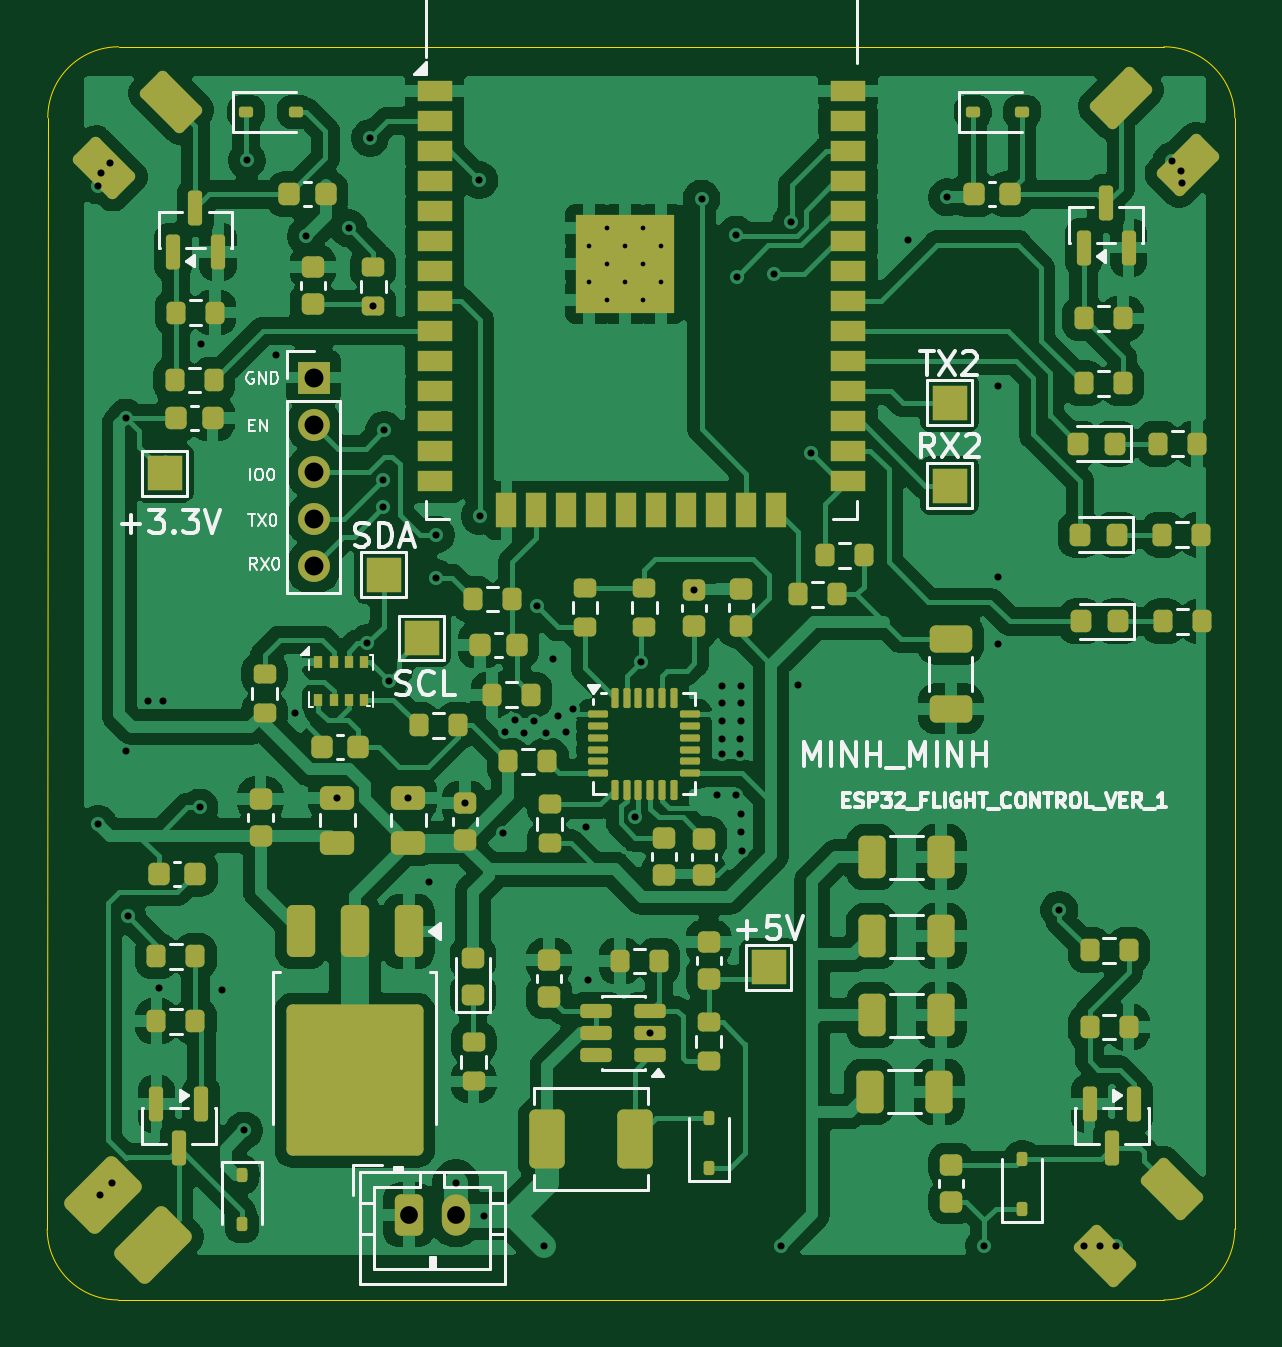
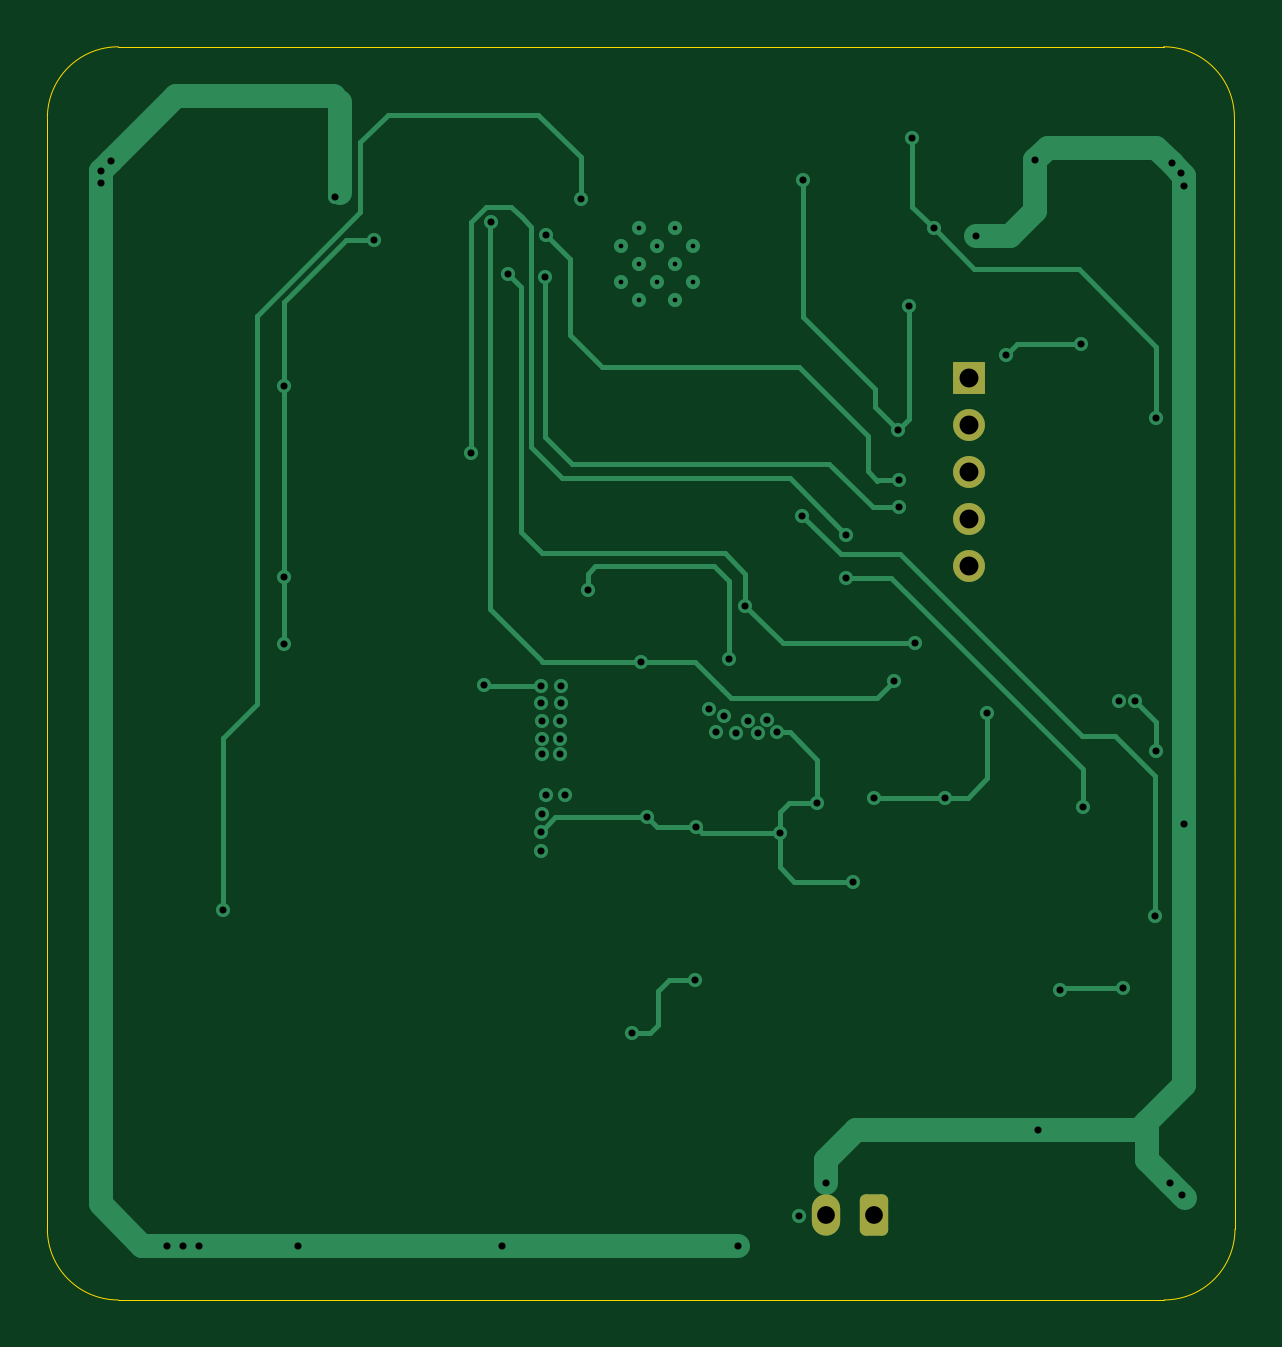
Circuit board: 11 layer files. Board 50.3 x 53.0 mm.
- bottom_copper: esp32_flight_controller_PCB-B_Cu.gbr (13660 bytes)
- bottom_mask: esp32_flight_controller_PCB-B_Mask.gbr (1486 bytes)
- paste: esp32_flight_controller_PCB-B_Paste.gbr (485 bytes)
- bottom_silk: esp32_flight_controller_PCB-B_Silkscreen.gbr (486 bytes)
- outline: esp32_flight_controller_PCB-Edge_Cuts.gbr (1056 bytes)
- top_copper: esp32_flight_controller_PCB-F_Cu.gbr (251113 bytes)
- top_mask: esp32_flight_controller_PCB-F_Mask.gbr (12680 bytes)
- paste: esp32_flight_controller_PCB-F_Paste.gbr (11828 bytes)
- top_silk: esp32_flight_controller_PCB-F_Silkscreen.gbr (42997 bytes)
- drill: esp32_flight_controller_PCB-NPTH.drl (281 bytes)
- drill: esp32_flight_controller_PCB-PTH.drl (2433 bytes)

=== bottom_copper: esp32_flight_controller_PCB-B_Cu.gbr (13660 bytes, source omitted) ===
=== bottom_mask: esp32_flight_controller_PCB-B_Mask.gbr (1486 bytes, source withheld) ===
=== paste: esp32_flight_controller_PCB-B_Paste.gbr ===
%TF.GenerationSoftware,KiCad,Pcbnew,9.0.5*%
%TF.CreationDate,2025-11-20T08:04:16+07:00*%
%TF.ProjectId,esp32_flight_controller_PCB,65737033-325f-4666-9c69-6768745f636f,rev?*%
%TF.SameCoordinates,Original*%
%TF.FileFunction,Paste,Bot*%
%TF.FilePolarity,Positive*%
%FSLAX46Y46*%
G04 Gerber Fmt 4.6, Leading zero omitted, Abs format (unit mm)*
G04 Created by KiCad (PCBNEW 9.0.5) date 2025-11-20 08:04:16*
%MOMM*%
%LPD*%
G01*
G04 APERTURE LIST*
G04 APERTURE END LIST*
M02*

=== bottom_silk: esp32_flight_controller_PCB-B_Silkscreen.gbr ===
%TF.GenerationSoftware,KiCad,Pcbnew,9.0.5*%
%TF.CreationDate,2025-11-20T08:04:16+07:00*%
%TF.ProjectId,esp32_flight_controller_PCB,65737033-325f-4666-9c69-6768745f636f,rev?*%
%TF.SameCoordinates,Original*%
%TF.FileFunction,Legend,Bot*%
%TF.FilePolarity,Positive*%
%FSLAX46Y46*%
G04 Gerber Fmt 4.6, Leading zero omitted, Abs format (unit mm)*
G04 Created by KiCad (PCBNEW 9.0.5) date 2025-11-20 08:04:16*
%MOMM*%
%LPD*%
G01*
G04 APERTURE LIST*
G04 APERTURE END LIST*
M02*

=== outline: esp32_flight_controller_PCB-Edge_Cuts.gbr ===
%TF.GenerationSoftware,KiCad,Pcbnew,9.0.5*%
%TF.CreationDate,2025-11-20T08:04:16+07:00*%
%TF.ProjectId,esp32_flight_controller_PCB,65737033-325f-4666-9c69-6768745f636f,rev?*%
%TF.SameCoordinates,Original*%
%TF.FileFunction,Profile,NP*%
%FSLAX46Y46*%
G04 Gerber Fmt 4.6, Leading zero omitted, Abs format (unit mm)*
G04 Created by KiCad (PCBNEW 9.0.5) date 2025-11-20 08:04:16*
%MOMM*%
%LPD*%
G01*
G04 APERTURE LIST*
%TA.AperFunction,Profile*%
%ADD10C,0.050000*%
%TD*%
G04 APERTURE END LIST*
D10*
X206375000Y-132600000D02*
G75*
G02*
X203375000Y-135600000I-3000000J0D01*
G01*
X159125000Y-82550000D02*
X203375000Y-82550000D01*
X206375000Y-132600000D02*
X206375000Y-85550000D01*
X156125001Y-85550001D02*
X156100000Y-132600000D01*
X156125000Y-85550000D02*
G75*
G02*
X159125000Y-82550000I3000000J0D01*
G01*
X203375000Y-82550000D02*
G75*
G02*
X206375000Y-85550000I0J-3000000D01*
G01*
X159100000Y-135600000D02*
G75*
G02*
X156100000Y-132600000I0J3000000D01*
G01*
X203375000Y-135600000D02*
X159100000Y-135600000D01*
M02*

=== top_copper: esp32_flight_controller_PCB-F_Cu.gbr (251113 bytes, source omitted) ===
=== top_mask: esp32_flight_controller_PCB-F_Mask.gbr (12680 bytes, source omitted) ===
=== paste: esp32_flight_controller_PCB-F_Paste.gbr (11828 bytes, source omitted) ===
=== top_silk: esp32_flight_controller_PCB-F_Silkscreen.gbr (42997 bytes, source omitted) ===
=== drill: esp32_flight_controller_PCB-NPTH.drl ===
M48
; DRILL file {KiCad 9.0.5} date 2025-11-20T08:04:23+0700
; FORMAT={-:-/ absolute / metric / decimal}
; #@! TF.CreationDate,2025-11-20T08:04:23+07:00
; #@! TF.GenerationSoftware,Kicad,Pcbnew,9.0.5
; #@! TF.FileFunction,NonPlated,1,2,NPTH
FMAT,2
METRIC
%
G90
G05
M30

=== drill: esp32_flight_controller_PCB-PTH.drl ===
M48
; DRILL file {KiCad 9.0.5} date 2025-11-20T08:04:23+0700
; FORMAT={-:-/ absolute / metric / decimal}
; #@! TF.CreationDate,2025-11-20T08:04:23+07:00
; #@! TF.GenerationSoftware,Kicad,Pcbnew,9.0.5
; #@! TF.FileFunction,Plated,1,2,PTH
FMAT,2
METRIC
; #@! TA.AperFunction,Plated,PTH,ComponentDrill
T1C0.200
; #@! TA.AperFunction,Plated,PTH,ViaDrill
T2C0.300
; #@! TA.AperFunction,Plated,PTH,ComponentDrill
T3C0.750
; #@! TA.AperFunction,Plated,PTH,ComponentDrill
T4C0.800
%
G90
G05
T1
X179.045Y-90.992
X179.045Y-92.517
X179.808Y-90.23
X179.808Y-91.755
X179.808Y-93.28
X180.57Y-90.992
X180.57Y-92.517
X181.332Y-90.23
X181.332Y-91.755
X181.332Y-93.28
X182.095Y-90.992
X182.095Y-92.517
T2
X158.25Y-88.425
X158.25Y-115.45
X158.338Y-131.162
X158.375Y-87.875
X158.762Y-87.487
X158.862Y-130.637
X159.425Y-98.25
X159.45Y-112.375
X159.5Y-119.35
X160.35Y-110.225
X160.825Y-122.4
X161.0Y-110.25
X162.55Y-114.75
X162.6Y-95.15
X163.5Y-122.475
X164.425Y-128.425
X164.55Y-87.35
X165.775Y-95.6
X166.6Y-110.75
X167.05Y-90.575
X168.375Y-114.34
X168.862Y-90.237
X169.65Y-107.8
X169.775Y-86.4
X169.9Y-93.525
X170.325Y-100.9
X170.325Y-102.05
X170.375Y-98.775
X170.55Y-109.4
X171.385Y-114.34
X172.275Y-117.9
X172.55Y-103.2
X172.55Y-105.025
X173.4Y-130.65
X173.775Y-114.575
X174.4Y-88.2
X174.412Y-102.412
X174.575Y-132.05
X175.375Y-115.825
X175.475Y-111.575
X175.9Y-111.05
X176.275Y-111.6
X176.725Y-111.075
X176.825Y-106.225
X177.125Y-133.3
X177.225Y-111.6
X177.525Y-108.475
X177.725Y-110.9
X178.05Y-111.575
X178.375Y-110.6
X178.9Y-115.575
X178.975Y-122.075
X180.975Y-115.175
X181.25Y-108.575
X181.625Y-124.3
X183.5Y-105.525
X183.8Y-88.975
X184.45Y-114.225
X184.65Y-109.6
X184.65Y-110.325
X184.675Y-111.1
X184.675Y-111.85
X184.675Y-112.5
X185.25Y-114.225
X185.275Y-90.5
X185.3Y-92.275
X185.425Y-111.85
X185.425Y-112.5
X185.45Y-111.075
X185.45Y-115.025
X185.475Y-109.625
X185.475Y-110.35
X185.475Y-115.775
X185.5Y-116.6
X186.875Y-92.15
X187.15Y-133.3
X187.601Y-89.949
X187.9Y-109.575
X188.45Y-99.75
X192.55Y-90.725
X194.2Y-88.925
X195.775Y-133.3
X196.35Y-96.9
X196.35Y-105.0
X196.35Y-107.85
X198.95Y-119.1
X199.975Y-133.3
X200.65Y-133.3
X201.325Y-133.3
X203.7Y-87.375
X204.112Y-87.787
X204.125Y-88.3
T3
X171.4Y-132.0
X173.4Y-132.0
T4
X167.375Y-96.55
X167.375Y-98.55
X167.375Y-100.55
X167.375Y-102.55
X167.375Y-104.55
M30
